Run: headless pygame with SDL's dummy video driver; simulated clock (each Clock.tick advances the game by its frame time, no real sleeping); random seed 0; keys injected as events and as key.get_pressed() state; mouse plan: one left click at the window centre at the start of phase 2, then a move to the lower-right quarter at the start of phase 3.
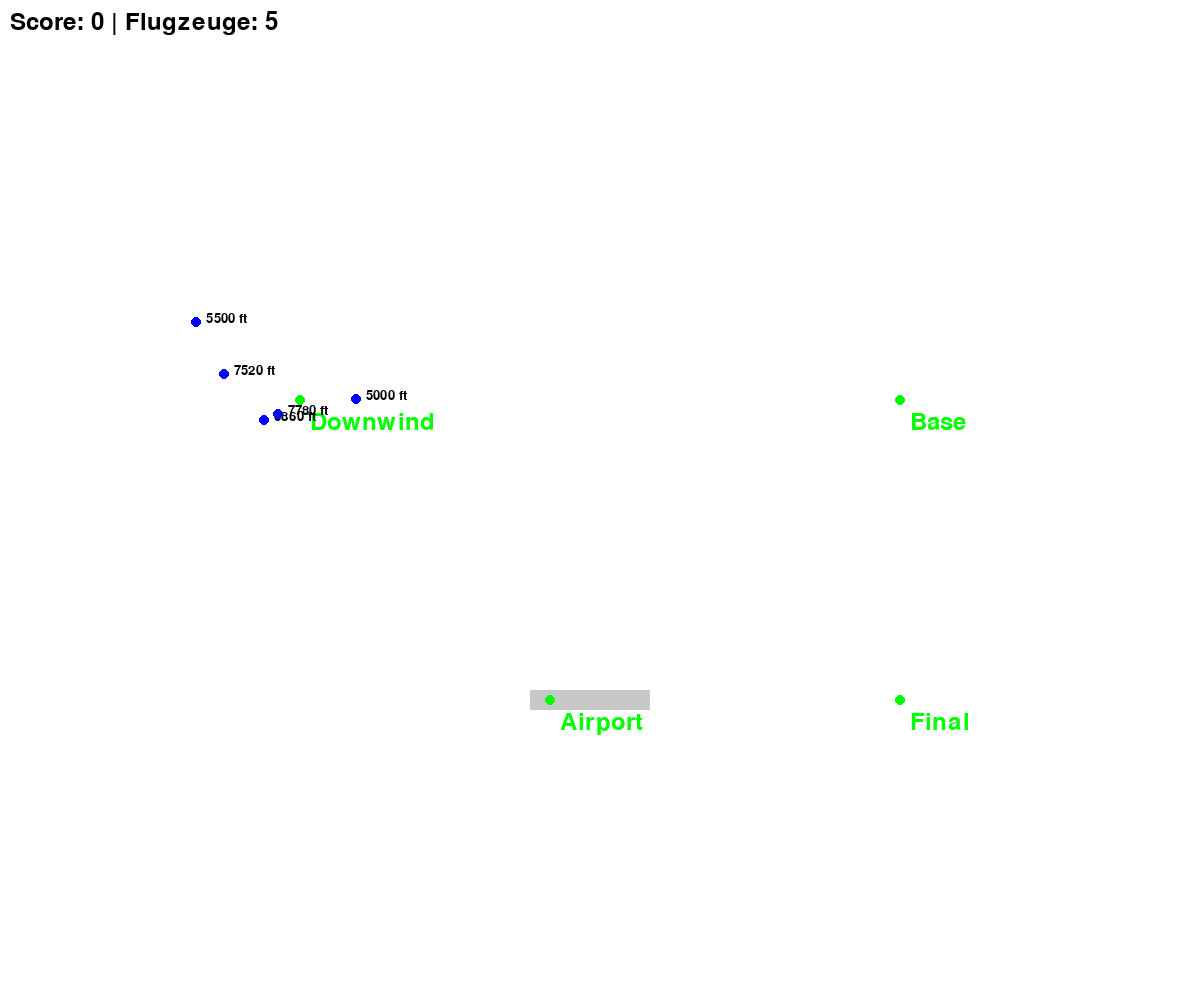
Frame 1 of 4 · flips 1–60 · no input
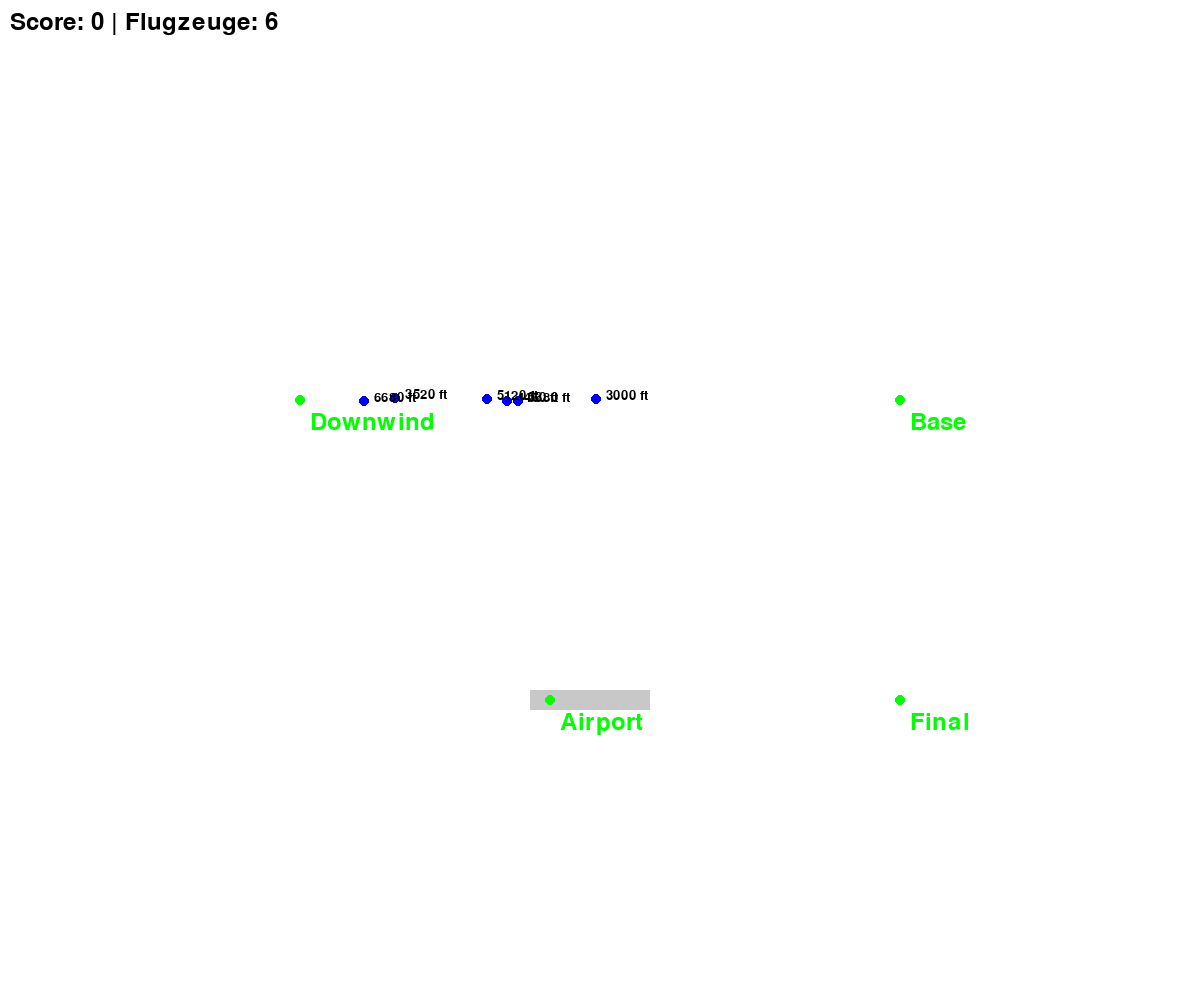
Frame 2 of 4 · flips 61–180 · clicked the window centre · tapped SPACE, RETURN · held RIGHT (→), D
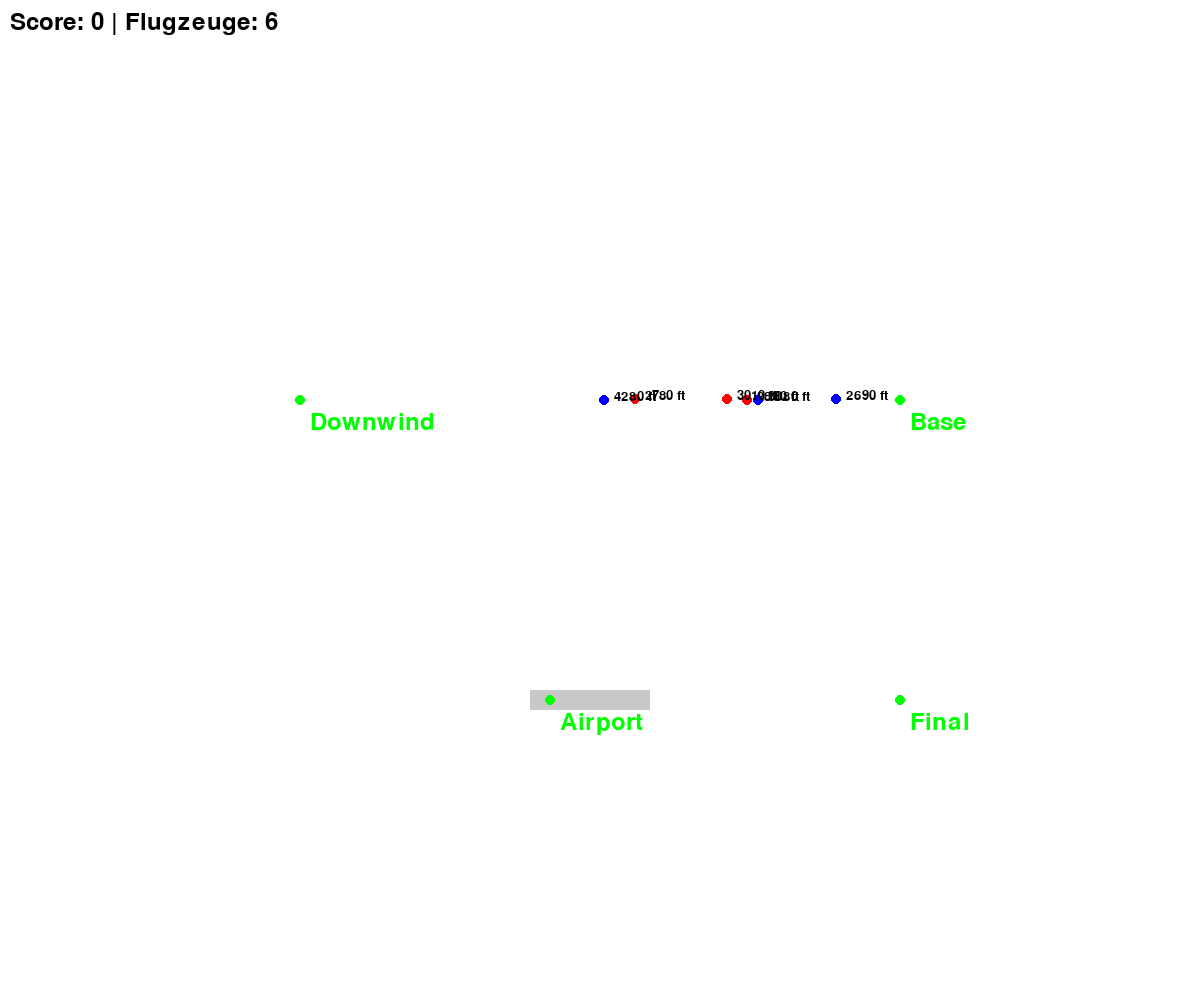
Frame 3 of 4 · flips 181–300 · moved the mouse to the lower-right quarter · held DOWN (↓), S
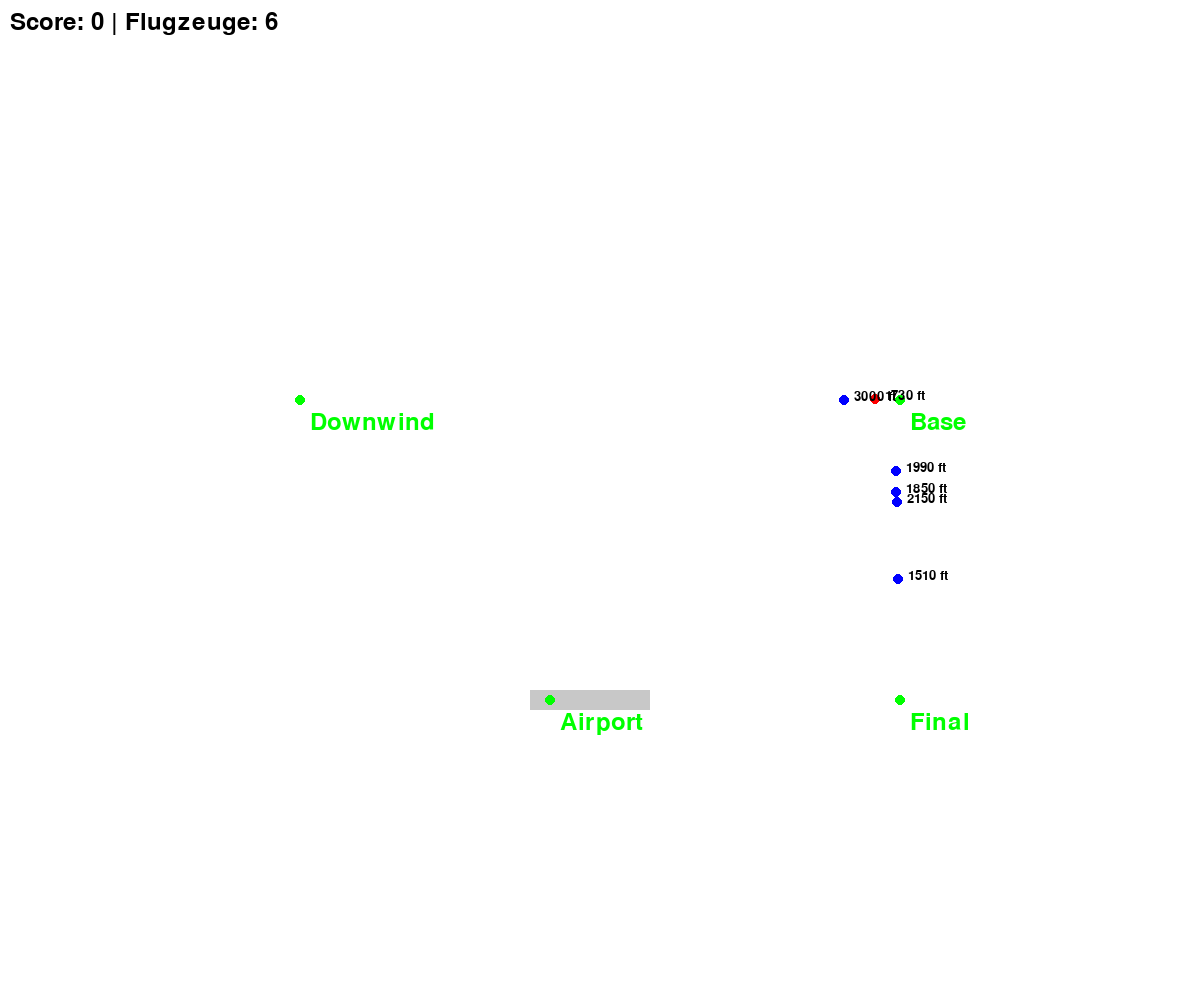
Frame 4 of 4 · flips 301–420 · held LEFT (←), A, UP (↑), W

The pygame program that drew these frames:

import pygame
import random
import math

#=========================================================
# Variablen
#=========================================================

# Spielfeld
WIDTH, HEIGHT = 1200, 1000

# Tick Speed
FPS = 30

# Farben
WHITE = (255, 255, 255)
BLACK = (0, 0, 0)
RED = (255, 0, 0)
GREEN = (0, 255, 0)
BLUE = (0, 0, 255)
GRAY = (200, 200, 200)

# Wegpunkte für die Platzrunde (Traffic Circuit)
WAYPOINTS = {
    "Downwind": (300, 400),
    "Base": (900, 400),
    "Final": (900, 700),
    "Airport": (550, 700)
}
# Wegpunkte Reihenfolge
WAYPOINT_ORDER = ["Downwind", "Base", "Final", "Airport"]

#=========================================================
# Aircraft
#=========================================================

class Aircraft:
    def __init__(self, x, y): # Initialisierung eines Flugzeugs
        self.x = x # Koordinate X
        self.y = y # Koordinate Y
        self.speed = random.uniform(1.5, 3.5) # Geschwindigkeit (Zufällig)
        self.altitude = random.randrange(6000, 10001, 20) # Höhe in Fuss (Zufällig + durch 20 Teilbar)
        self.target_wp_index = 0 # Kurs / Ziel --> Waypoint
        self.state = "cruising" # Status
        self.collision_avoidance = False # Kollisionserkennung

    def get_target(self): # Waypoint
        if self.target_wp_index < len(WAYPOINT_ORDER): # überprüfen ob bereits alle Waypoints abgearbetet wurden
            return WAYPOINTS[WAYPOINT_ORDER[self.target_wp_index]] # nächsten Waypoint auslesen
        return None

    def update(self, all_aircrafts): 
        # Kollisionsprüfung
        self.collision_avoidance = False
        for other in all_aircrafts: 
            if other != self:
                dist = math.hypot(self.x - other.x, self.y - other.y)
                alt_diff = abs(self.altitude - other.altitude)
                
                # Check sight line < 250 pixels and altitude +- 100 feet
                if dist < 250 and alt_diff <= 100:
                    self.collision_avoidance = True
                    # Ausweichen durch Höhenänderung
                    if self.altitude >= other.altitude: # Wenn hörer als Gegner --> Steigen 
                        self.altitude += 50
                    else:
                        self.altitude -= 50

        # Navigation
        target = self.get_target() # Nächster Waypoint auslesen
        if not target:
            return # Ziel erreicht (gelandet)

        tx, ty = target
        dist_to_target = math.hypot(tx - self.x, ty - self.y) # Distanz zum nächsten Waypoint berechnen

        # Ist Flugzeug im Radius von 5 Pixeln zum Wegpunkt?
        if dist_to_target < 5:
            self.target_wp_index += 1 # Kurs zum nächsten Waypoint
            target = self.get_target()
            if not target:
                return
            tx, ty = target

        # Höhenanpassung zum Wegpunkt (Sinkflug simulieren)
        goal_altitude = 4500 - (self.target_wp_index * 1500) # Simulierter Glide Slope
        if self.altitude > goal_altitude:
            self.altitude -= 20
        elif self.altitude < goal_altitude:
            self.altitude += 20

        # Kurs berechnen und bewegen
        angle = math.atan2(ty - self.y, tx - self.x)
        
        # In Approach State? (Wenn auf "Final")
        if WAYPOINT_ORDER[self.target_wp_index] == "Base"  or WAYPOINT_ORDER[self.target_wp_index] == "Final"  or WAYPOINT_ORDER[self.target_wp_index] == "Airport":
            move_speed = 2 # Feste Approach Speed simulieren (8 Pixel entspräche hier einem sehr großen Sprung)
        else:
            move_speed = self.speed

        self.x += math.cos(angle) * move_speed
        self.y += math.sin(angle) * move_speed

    def draw(self, screen):
        pygame.draw.circle(screen, RED if self.collision_avoidance else BLUE, (int(self.x), int(self.y)), 5)
        # Höhe als Text anzeigen
        font = pygame.font.SysFont(None, 20)
        alt_text = font.render(f"{int(self.altitude)} ft", True, BLACK)
        screen.blit(alt_text, (int(self.x) + 10, int(self.y) - 10))



#=========================================================
# Main
#=========================================================



def main():
    pygame.init()
    screen = pygame.display.set_mode((WIDTH, HEIGHT))
    pygame.display.set_caption("ATC Simulator")
    clock = pygame.time.Clock()

    # Scoreboard
    score = 0
    font_large = pygame.font.SysFont(None, 36)

    # Flugzeuge generieren (Startwert)
    aircrafts = []
    initial_aircraft_count = 5 
    for _ in range(initial_aircraft_count):
        aircrafts.append(Aircraft(random.randint(0, 300), random.randint(0, 500)))

    running = True
    while running:
        # Event Handling
        for event in pygame.event.get():
            if event.type == pygame.QUIT:
                running = False
            # Flugzeuge per Mausklick generieren
            elif event.type == pygame.MOUSEBUTTONDOWN:
                mx, my = pygame.mouse.get_pos()
                aircrafts.append(Aircraft(mx, my))

        # Update Logic
        to_remove = []
        for ac in aircrafts:
            ac.update(aircrafts)
            
            # Überprüfen ob gelandet (Ziel erreicht)
            if ac.target_wp_index >= len(WAYPOINT_ORDER):
                to_remove.append(ac)
                score += 10 # Punkte für erfolgreiche Landung

        # Story 1.1.5: Hard Collision Check (Absturz, wenn an derselben Stelle)
        for i, ac1 in enumerate(aircrafts):
            for j, ac2 in enumerate(aircrafts):
                if i < j and ac1 not in to_remove and ac2 not in to_remove:
                    dist = math.hypot(ac1.x - ac2.x, ac1.y - ac2.y)
                    alt_diff = abs(ac1.altitude - ac2.altitude)
                    if dist < 10 and alt_diff < 50: # Harte Kollision
                        to_remove.extend([ac1, ac2])
                        score -= 50 # Punktabzug bei Crash

        for ac in set(to_remove):
            if ac in aircrafts:
                aircrafts.remove(ac)

        
        #=========================================================
        # Zeichnen / Darstellung
        #=========================================================
        
        # Drawing
        screen.fill(WHITE)

        # Spielfeld und Flughafen zeichnen
        pygame.draw.rect(screen, GRAY, (WAYPOINTS["Airport"][0]-20, WAYPOINTS["Airport"][1]-10, 120, 20))
        
        # Waypoints zeichnen (zur Visualisierung)
        for name, pos in WAYPOINTS.items():
            pygame.draw.circle(screen, GREEN, pos, 5)
            wp_text = font_large.render(name, True, GREEN)
            screen.blit(wp_text, (pos[0] + 10, pos[1] + 10))

        # Flugzeuge zeichnen
        for ac in aircrafts:
            ac.draw(screen)

        # Scoreboard zeichnen
        score_text = font_large.render(f"Score: {score} | Flugzeuge: {len(aircrafts)}", True, BLACK)
        screen.blit(score_text, (10, 10))

        pygame.display.flip()
        clock.tick(FPS)

    pygame.quit()

if __name__ == "__main__":
    main() # Start
